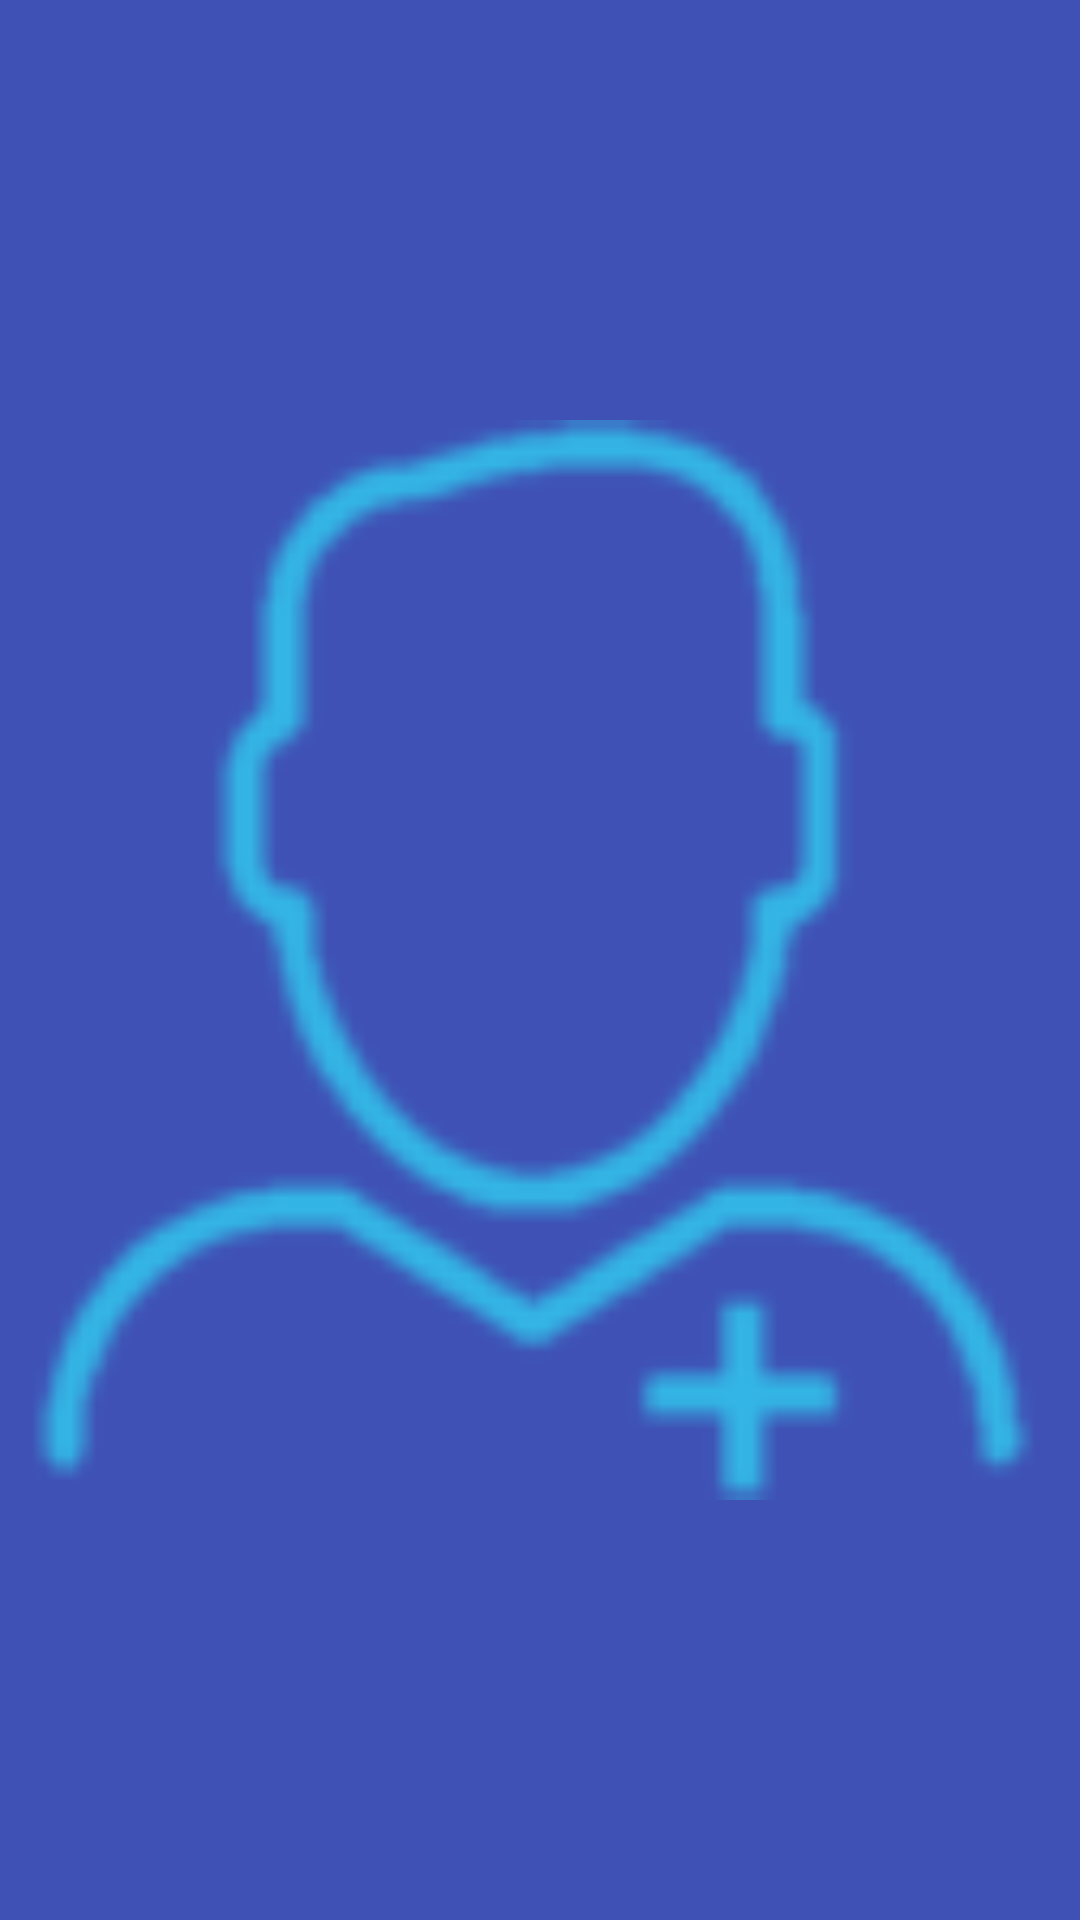

Write the Android layout XML for this screen, with the resource values it uses.
<!-- AndroidManifest.xml: application theme AppTheme -->
<!-- res/layout/activity_splash_screen.xml -->
<?xml version="1.0" encoding="utf-8"?>
<RelativeLayout xmlns:android="http://schemas.android.com/apk/res/android"
                xmlns:tools="http://schemas.android.com/tools"
                android:layout_width="match_parent"
                android:layout_height="match_parent"
                android:background="@color/colorPrimary"
                tools:context="SplashScreen">

    <ImageView
        android:id="@+id/splash_background"
        android:layout_width="match_parent"
        android:layout_height="match_parent"
        android:layout_centerInParent="true"
        android:scaleType="centerCrop"/>

    <ImageView
        android:id="@+id/splash_name"
        android:layout_width="match_parent"
        android:layout_height="wrap_content"
        android:adjustViewBounds="true"
        android:layout_centerInParent="true"
        android:src="@drawable/add_user"/>
</RelativeLayout>
<!-- resources referenced by this layout -->
<resources>
  <color name="colorPrimary">#3F51B5</color>
  <!-- drawable add_user: png bitmap (drawable, 3577 bytes) -->
  <style name="AppTheme" parent="Theme.AppCompat.Light.DarkActionBar">
          
          <item name="colorPrimary">@color/colorPrimary</item>
          <item name="colorPrimaryDark">@color/colorPrimaryDark</item>
          <item name="colorAccent">@color/colorAccent</item>
      </style>
  <color name="colorPrimaryDark">#303F9F</color>
  <color name="colorAccent">#FF4081</color>
</resources>
